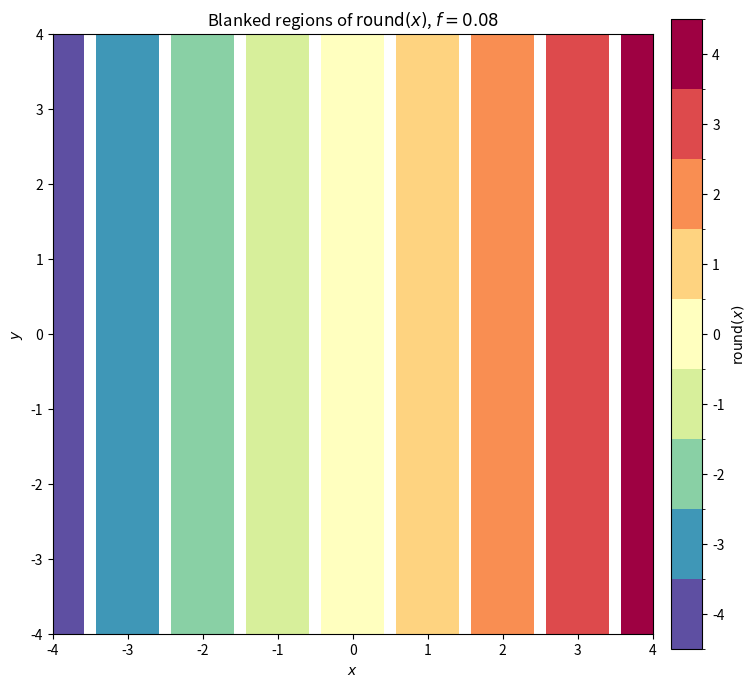
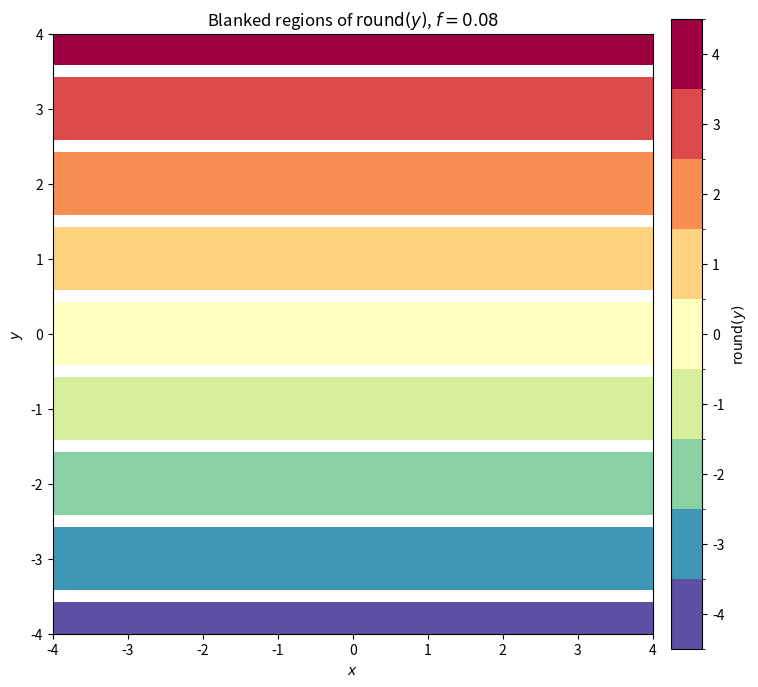
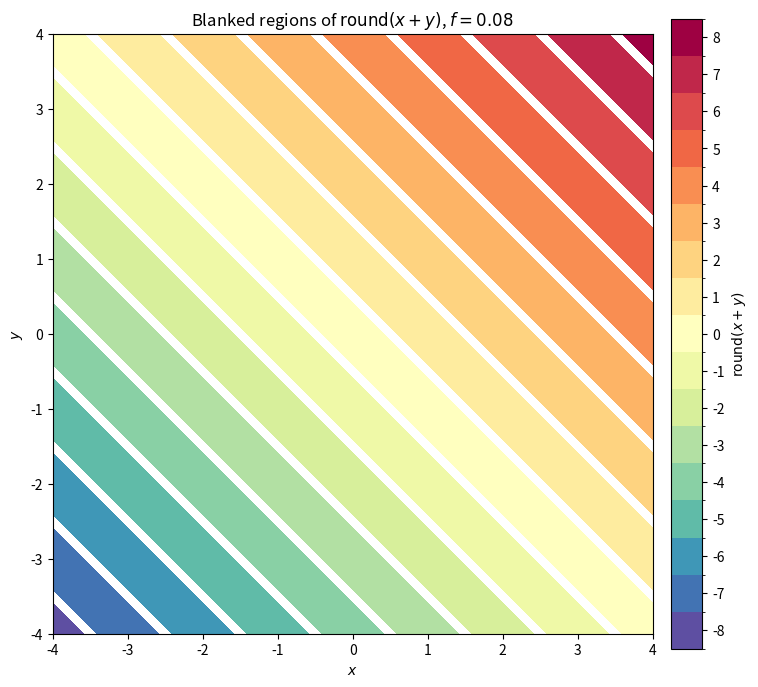
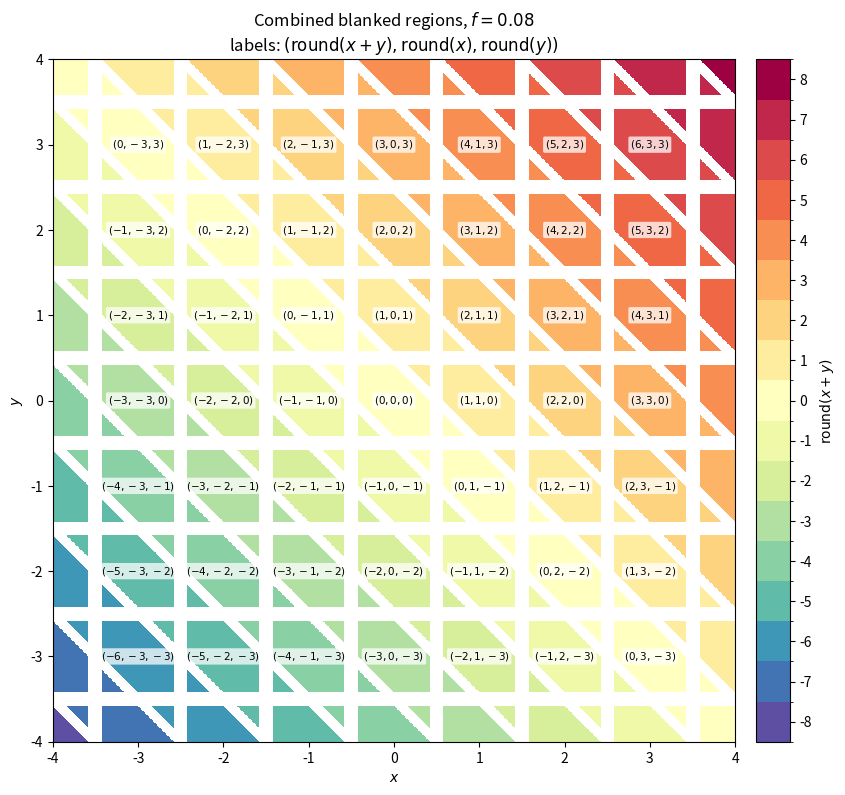

Python code for these plots, in order:
#!/usr/bin/env python3
"""
Plot regions associated with round(x), round(y), and round(x+y), while
blanking a strip of half-width f around every rounding transition.

A transition of round(t) occurs at t = n + 1/2. A point (x, y) is blanked
whenever at least one of x, y, or x+y lies within distance f of a transition.

The combined plot labels each surviving region with the triplet

    (round(x+y), round(x), round(y)).

All figures are saved in media/.
"""

from __future__ import annotations

from pathlib import Path

import matplotlib.pyplot as plt
import numpy as np
from matplotlib.colors import BoundaryNorm


def nearest_integer(z: np.ndarray) -> np.ndarray:
    """Nearest integer, using NumPy's round-to-even convention at ties."""
    return np.rint(z).astype(int)


def distance_to_round_transition(z: np.ndarray) -> np.ndarray:
    """
    Distance from z to the nearest transition of round(z).

    The transitions are the half-integers n + 1/2. Since the pattern has
    period 1, the distance is

        | (z mod 1) - 1/2 |.
    """
    return np.abs(np.mod(z, 1.0) - 0.5)


def blanked_round(
    z: np.ndarray,
    f: float,
) -> tuple[np.ndarray, np.ndarray]:
    """
    Return round(z) and a Boolean validity mask.

    valid[i] is False when z[i] lies within distance f of a half-integer
    transition of round(z).

    Parameters
    ----------
    z:
        Input array.
    f:
        Half-width of the blank strip around each transition.
        It must satisfy 0 <= f < 0.5.
    """
    if not 0.0 <= f < 0.5:
        raise ValueError("f must satisfy 0 <= f < 0.5")

    values = nearest_integer(z)
    valid = distance_to_round_transition(z) >= f
    return values, valid


def discrete_cmap_and_norm(
    values: np.ndarray,
    cmap_name: str,
) -> tuple:
    """Construct a discrete colormap and matching normalization."""
    finite_values = values[np.isfinite(values)]

    if finite_values.size == 0:
        raise ValueError("No unmasked values remain. Reduce f.")

    vmin = int(np.min(finite_values))
    vmax = int(np.max(finite_values))

    levels = np.arange(vmin - 0.5, vmax + 1.5, 1.0)
    cmap = plt.get_cmap(cmap_name, vmax - vmin + 1)
    norm = BoundaryNorm(levels, cmap.N)

    return cmap, norm, vmin, vmax


def save_single_field(
    X: np.ndarray,
    Y: np.ndarray,
    values: np.ndarray,
    valid: np.ndarray,
    title: str,
    colorbar_label: str,
    output_path: Path,
    cmap_name: str,
) -> None:
    """Save one masked discrete field."""
    masked_values = np.ma.masked_where(~valid, values)
    cmap, norm, vmin, vmax = discrete_cmap_and_norm(
        masked_values.astype(float).filled(np.nan),
        cmap_name,
    )

    fig, ax = plt.subplots(figsize=(8.0, 7.0))

    mesh = ax.pcolormesh(
        X,
        Y,
        masked_values,
        cmap=cmap,
        norm=norm,
        shading="nearest",
        rasterized=True,
    )

    cbar = fig.colorbar(
        mesh,
        ax=ax,
        ticks=np.arange(vmin, vmax + 1),
        pad=0.025,
    )
    cbar.set_label(colorbar_label)

    ax.set(
        xlabel=r"$x$",
        ylabel=r"$y$",
        title=title,
    )
    ax.set_aspect("equal")
    ax.set_xlim(X.min(), X.max())
    ax.set_ylim(Y.min(), Y.max())

    fig.tight_layout()
    fig.savefig(output_path, dpi=300, bbox_inches="tight")
    plt.close(fig)


def region_label_positions(
    xlim: tuple[float, float],
    ylim: tuple[float, float],
    f: float,
) -> list[tuple[float, float, tuple[int, int, int]]]:
    """
    Find one safe label point in each nonblank connected polygonal region.

    Candidate points are generated analytically from intersections of the
    central lines of the three rounding cells. They are then filtered using
    the same blanking condition as the plotted field.
    """
    xmin, xmax = xlim
    ymin, ymax = ylim

    ix_min = int(np.floor(xmin)) - 2
    ix_max = int(np.ceil(xmax)) + 2
    iy_min = int(np.floor(ymin)) - 2
    iy_max = int(np.ceil(ymax)) + 2
    is_min = int(np.floor(xmin + ymin)) - 2
    is_max = int(np.ceil(xmax + ymax)) + 2

    labels: list[tuple[float, float, tuple[int, int, int]]] = []

    # For each integer triplet, search a small set of natural interior
    # candidates and keep the one furthest from all three transition sets.
    for rx in range(ix_min, ix_max + 1):
        for ry in range(iy_min, iy_max + 1):
            for rs in range(is_min, is_max + 1):
                candidates = [
                    (float(rx), float(ry)),
                    (float(rx), float(rs - rx)),
                    (float(rs - ry), float(ry)),
                    (
                        0.5 * (rx + rs - ry),
                        0.5 * (ry + rs - rx),
                    ),
                ]

                best = None
                best_clearance = -np.inf

                for x0, y0 in candidates:
                    if not (xmin < x0 < xmax and ymin < y0 < ymax):
                        continue

                    vals = nearest_integer(
                        np.array([x0, y0, x0 + y0], dtype=float)
                    )
                    triplet = (int(vals[2]), int(vals[0]), int(vals[1]))

                    if triplet != (rs, rx, ry):
                        continue

                    distances = distance_to_round_transition(
                        np.array([x0, y0, x0 + y0], dtype=float)
                    )
                    clearance = float(np.min(distances))

                    if clearance < f:
                        continue

                    if clearance > best_clearance:
                        best = (x0, y0, triplet)
                        best_clearance = clearance

                if best is not None:
                    labels.append(best)

    # Remove duplicate labels caused by different candidate constructions.
    unique: dict[tuple[int, int, int], tuple[float, float, tuple[int, int, int]]] = {}
    for item in labels:
        unique[item[2]] = item

    return list(unique.values())


def plot_round_regions_with_blanking(
    f: float = 0.08,
    xlim: tuple[float, float] = (-4.0, 4.0),
    ylim: tuple[float, float] = (-4.0, 4.0),
    resolution: int = 1200,
    cmap_name: str = "Spectral_r",
    output_dir: str | Path = "media",
) -> None:
    """
    Generate the three individual fields and the combined labeled plot.

    The common combined mask is

        valid_x AND valid_y AND valid_(x+y).
    """
    if not 0.0 <= f < 0.5:
        raise ValueError("f must satisfy 0 <= f < 0.5")

    output_dir = Path(output_dir)
    output_dir.mkdir(parents=True, exist_ok=True)

    x = np.linspace(*xlim, resolution)
    y = np.linspace(*ylim, resolution)
    X, Y = np.meshgrid(x, y)

    round_x, valid_x = blanked_round(X, f)
    round_y, valid_y = blanked_round(Y, f)
    round_sum, valid_sum = blanked_round(X + Y, f)

    valid_all = valid_x & valid_y & valid_sum

    # Individual plots use their own masks.
    save_single_field(
        X,
        Y,
        round_x,
        valid_x,
        title=rf"Blanked regions of $\mathrm{{round}}(x)$, $f={f:g}$",
        colorbar_label=r"$\mathrm{round}(x)$",
        output_path=output_dir / "blanked_round_x.png",
        cmap_name=cmap_name,
    )
    save_single_field(
        X,
        Y,
        round_y,
        valid_y,
        title=rf"Blanked regions of $\mathrm{{round}}(y)$, $f={f:g}$",
        colorbar_label=r"$\mathrm{round}(y)$",
        output_path=output_dir / "blanked_round_y.png",
        cmap_name=cmap_name,
    )
    save_single_field(
        X,
        Y,
        round_sum,
        valid_sum,
        title=rf"Blanked regions of $\mathrm{{round}}(x+y)$, $f={f:g}$",
        colorbar_label=r"$\mathrm{round}(x+y)$",
        output_path=output_dir / "blanked_round_x_plus_y.png",
        cmap_name=cmap_name,
    )

    # Combined plot: color by round(x+y), but blank whenever any one of
    # x, y, or x+y is too close to a transition.
    combined_values = np.ma.masked_where(~valid_all, round_sum)
    cmap, norm, vmin, vmax = discrete_cmap_and_norm(
        combined_values.astype(float).filled(np.nan),
        cmap_name,
    )

    fig, ax = plt.subplots(figsize=(9.0, 7.8))

    mesh = ax.pcolormesh(
        X,
        Y,
        combined_values,
        cmap=cmap,
        norm=norm,
        shading="nearest",
        rasterized=True,
    )

    cbar = fig.colorbar(
        mesh,
        ax=ax,
        ticks=np.arange(vmin, vmax + 1),
        pad=0.025,
    )
    cbar.set_label(r"$\mathrm{round}(x+y)$")

    for x0, y0, triplet in region_label_positions(xlim, ylim, f):
        ax.text(
            x0,
            y0,
            rf"$({triplet[0]},{triplet[1]},{triplet[2]})$",
            ha="center",
            va="center",
            fontsize=7.5,
            bbox={
                "boxstyle": "round,pad=0.16",
                "facecolor": "white",
                "edgecolor": "none",
                "alpha": 0.74,
            },
        )

    ax.set(
        xlabel=r"$x$",
        ylabel=r"$y$",
        title=(
            rf"Combined blanked regions, $f={f:g}$"
            "\n"
            r"labels: $(\mathrm{round}(x+y),"
            r"\mathrm{round}(x),\mathrm{round}(y))$"
        ),
    )
    ax.set_xlim(*xlim)
    ax.set_ylim(*ylim)
    ax.set_aspect("equal")

    fig.tight_layout()
    fig.savefig(
        output_dir / "blanked_round_regions_combined.png",
        dpi=300,
        bbox_inches="tight",
    )
    plt.close(fig)

    print(f"Saved figures in: {output_dir.resolve()}")


if __name__ == "__main__":
    plot_round_regions_with_blanking(
        f=0.08,
        xlim=(-4.0, 4.0),
        ylim=(-4.0, 4.0),
        resolution=1200,
        output_dir="media",
    )
